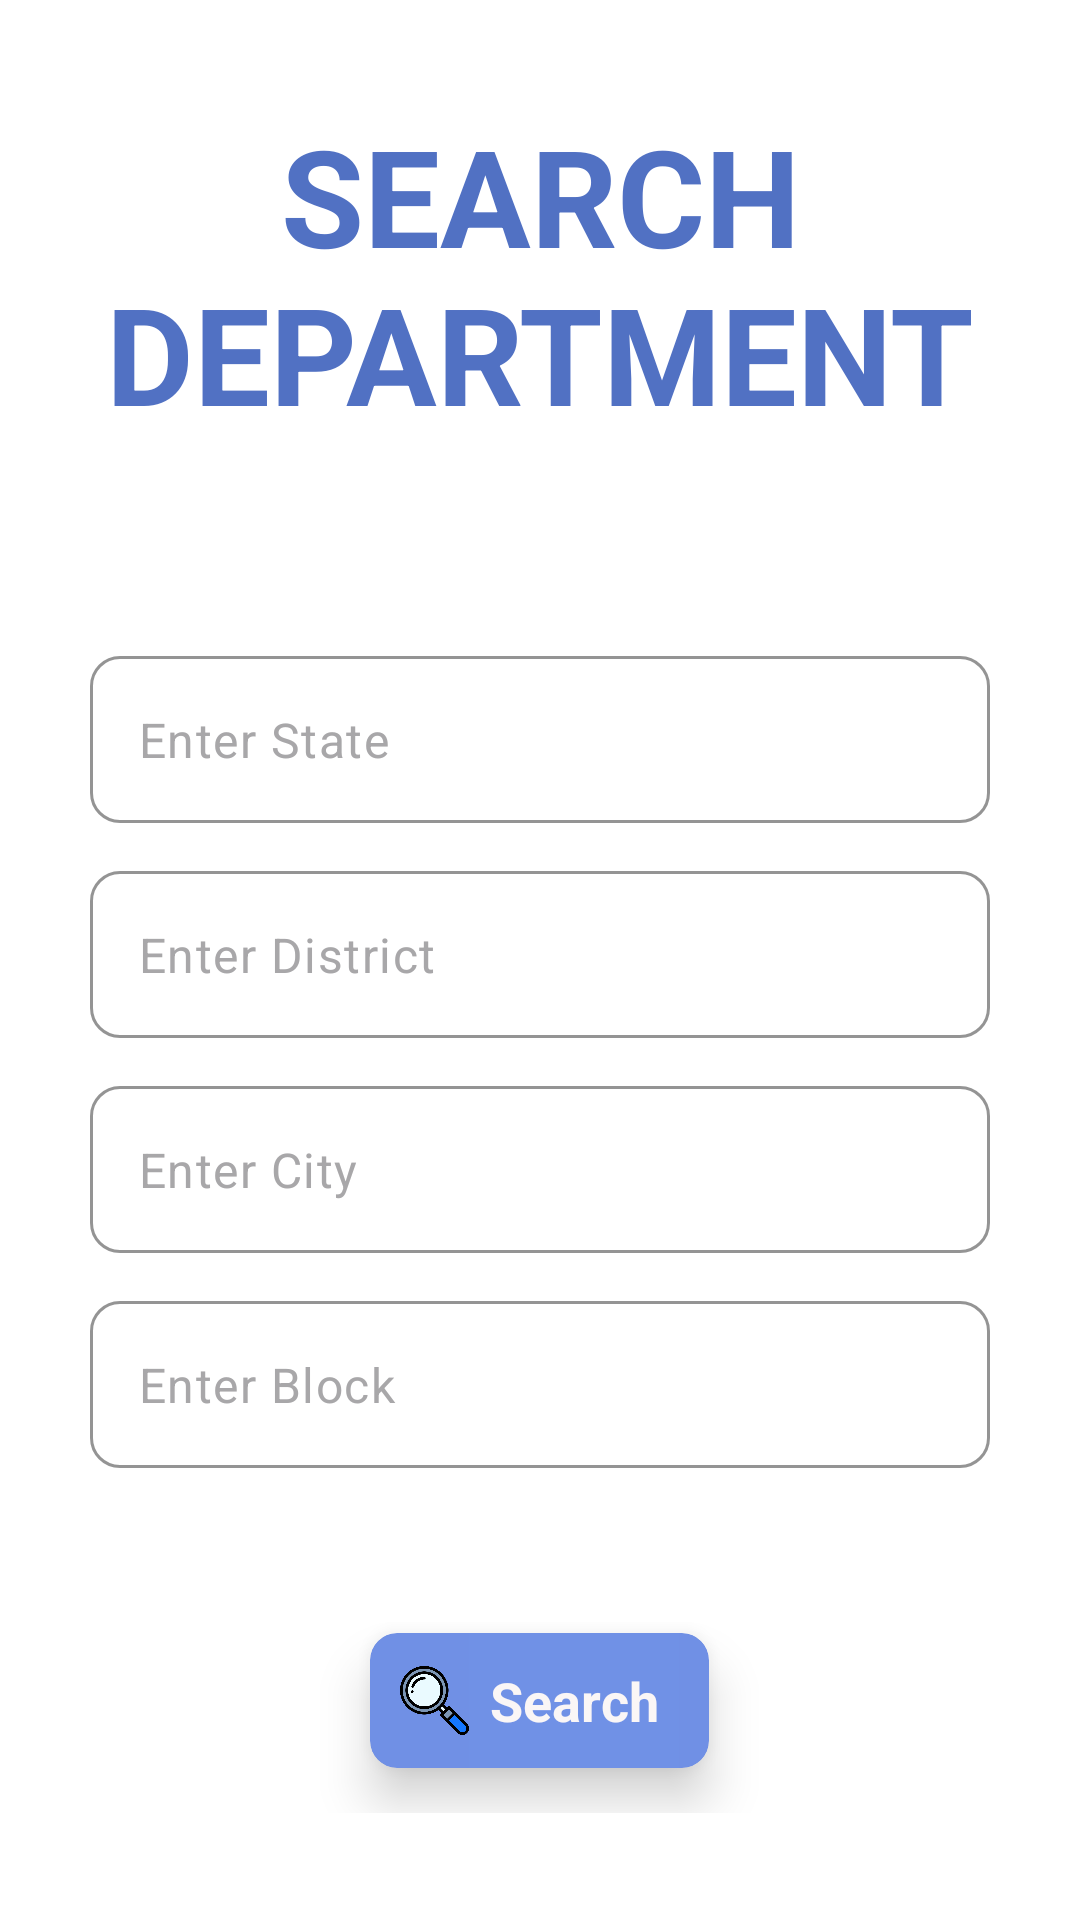

Produce the Android XML layout that renders to this screen, including the resource entries it uses.
<!-- AndroidManifest.xml: application theme Theme.SyncCity -->
<!-- res/layout/activity_contact_other_dept.xml -->
<?xml version="1.0" encoding="utf-8"?>
<androidx.constraintlayout.widget.ConstraintLayout xmlns:android="http://schemas.android.com/apk/res/android"
    xmlns:app="http://schemas.android.com/apk/res-auto"
    xmlns:tools="http://schemas.android.com/tools"
    android:id="@+id/main"
    android:layout_width="match_parent"
    android:layout_height="match_parent"
    android:background="@color/white"
    tools:context=".ContactOtherDept">

    <TextView
        android:id="@+id/textViewContactOthDept"
        android:layout_width="wrap_content"
        android:layout_height="wrap_content"
        android:layout_marginTop="35dp"
        android:layout_marginBottom="1dp"
        android:text="SEARCH DEPARTMENT"
        android:textColor="#5171C3"
        android:textSize="45dp"
        android:gravity="center"
        android:textStyle="bold"
        app:layout_constraintBottom_toTopOf="@+id/scrollViewContactOthDept"
        app:layout_constraintEnd_toEndOf="parent"
        app:layout_constraintStart_toStartOf="parent"
        app:layout_constraintTop_toTopOf="parent" />

    <ScrollView
        android:id="@+id/scrollViewContactOthDept"
        android:layout_width="0dp"
        android:layout_height="0dp"
        android:layout_marginBottom="2dp"
        app:layout_constraintBottom_toBottomOf="parent"
        app:layout_constraintEnd_toEndOf="parent"
        app:layout_constraintStart_toStartOf="parent"
        app:layout_constraintTop_toBottomOf="@+id/textViewContactOthDept">

        <LinearLayout
            android:layout_width="match_parent"
            android:layout_height="wrap_content"
            android:orientation="vertical">

            <com.google.android.material.textfield.TextInputLayout
                android:layout_width="wrap_content"
                android:layout_height="wrap_content"
                android:layout_gravity="center"
                android:layout_marginTop="70dp"
                android:textColorHint="#757171"
                app:boxCornerRadiusBottomEnd="10dp"
                app:boxCornerRadiusBottomStart="10dp"
                app:boxCornerRadiusTopEnd="10dp"
                app:boxCornerRadiusTopStart="10dp"
                app:boxStrokeColor="#5171C3"
                app:hintEnabled="false"
                app:hintTextColor="#024E80">

                <com.google.android.material.textfield.TextInputEditText
                    android:layout_width="300dp"
                    android:layout_height="wrap_content"
                    android:drawablePadding="10dp"
                    android:hint="Enter State"
                    android:inputType="text"
                    android:singleLine="true"
                    android:textColor="@color/black"
                    android:textColorHighlight="#B2D8E4"
                    android:textColorHint="#A8A7A9" />

            </com.google.android.material.textfield.TextInputLayout>

            <com.google.android.material.textfield.TextInputLayout
                android:layout_width="wrap_content"
                android:layout_height="wrap_content"
                android:layout_gravity="center"
                android:layout_marginTop="16dp"
                android:textColorHint="#757171"
                app:boxCornerRadiusBottomEnd="10dp"
                app:boxCornerRadiusBottomStart="10dp"
                app:boxCornerRadiusTopEnd="10dp"
                app:boxCornerRadiusTopStart="10dp"
                app:boxStrokeColor="#5171C3"
                app:hintEnabled="false"
                app:hintTextColor="#024E80">

                <com.google.android.material.textfield.TextInputEditText
                    android:layout_width="300dp"
                    android:layout_height="wrap_content"
                    android:drawablePadding="10dp"
                    android:hint="Enter District"
                    android:inputType="text"
                    android:singleLine="true"
                    android:textColor="@color/black"
                    android:textColorHighlight="#B2D8E4"
                    android:textColorHint="#A8A7A9" />

            </com.google.android.material.textfield.TextInputLayout>

            <com.google.android.material.textfield.TextInputLayout
                android:layout_width="wrap_content"
                android:layout_height="wrap_content"
                android:layout_gravity="center"
                android:layout_marginTop="16dp"
                android:textColorHint="#757171"
                app:boxCornerRadiusBottomEnd="10dp"
                app:boxCornerRadiusBottomStart="10dp"
                app:boxCornerRadiusTopEnd="10dp"
                app:boxCornerRadiusTopStart="10dp"
                app:boxStrokeColor="#5171C3"
                app:hintEnabled="false"
                app:hintTextColor="#024E80">

                <com.google.android.material.textfield.TextInputEditText
                    android:layout_width="300dp"
                    android:layout_height="wrap_content"
                    android:drawablePadding="10dp"
                    android:hint="Enter City"
                    android:inputType="text"
                    android:singleLine="true"
                    android:textColor="@color/black"
                    android:textColorHighlight="#B2D8E4"
                    android:textColorHint="#A8A7A9" />

            </com.google.android.material.textfield.TextInputLayout>

            <com.google.android.material.textfield.TextInputLayout
                android:layout_width="wrap_content"
                android:layout_height="wrap_content"
                android:layout_gravity="center"
                android:layout_marginTop="16dp"
                android:textColorHint="#757171"
                app:boxCornerRadiusBottomEnd="10dp"
                app:boxCornerRadiusBottomStart="10dp"
                app:boxCornerRadiusTopEnd="10dp"
                app:boxCornerRadiusTopStart="10dp"
                app:boxStrokeColor="#5171C3"
                app:hintEnabled="false"
                app:hintTextColor="#024E80">

                <com.google.android.material.textfield.TextInputEditText
                    android:layout_width="300dp"
                    android:layout_height="wrap_content"
                    android:drawablePadding="10dp"
                    android:hint="Enter Block"
                    android:inputType="text"
                    android:singleLine="true"
                    android:textColor="@color/black"
                    android:textColorHighlight="#B2D8E4"
                    android:textColorHint="#A8A7A9" />

            </com.google.android.material.textfield.TextInputLayout>







            <androidx.cardview.widget.CardView
                android:layout_width="wrap_content"
                android:layout_height="45dp"
                android:layout_marginTop="55dp"
                android:layout_gravity="center_horizontal"
                app:cardElevation="10dp"
                app:cardCornerRadius="9dp"
                android:layout_marginBottom="15dp"
                android:backgroundTint="#7090E5">

                <LinearLayout
                    android:layout_width="match_parent"
                    android:layout_height="match_parent"
                    android:orientation="horizontal">

                    <ImageView
                        android:layout_gravity="center"
                        android:layout_width="23dp"
                        android:layout_height="23dp"
                        android:src="@drawable/search"
                        android:layout_marginLeft="10dp"/>

                    <TextView
                        android:id="@+id/searchBtnContactOthDept"
                        android:layout_width="70dp"
                        android:layout_height="45dp"
                        android:textColor="#FAF6F6"
                        android:background="@color/c2"
                        android:layout_gravity="center"
                        android:gravity="center"
                        android:text="Search"
                        android:textSize="18dp"
                        android:layout_marginRight="10dp"
                        android:textStyle="bold"
                        app:backgroundTint="@null" />

                </LinearLayout>


            </androidx.cardview.widget.CardView>



        </LinearLayout>

    </ScrollView>

</androidx.constraintlayout.widget.ConstraintLayout>
<!-- resources referenced by this layout -->
<resources>
  <color name="black">#FF000000</color>
  <color name="c2">#7091E6</color>
  <color name="white">#FFFFFFFF</color>
  <!-- drawable search: png bitmap (drawable, 32125 bytes) -->
  <style name="Theme.SyncCity" parent="Base.Theme.SyncCity" />
  <style name="Base.Theme.SyncCity" parent="Theme.Material3.DayNight.NoActionBar">
          
          
      </style>
</resources>
